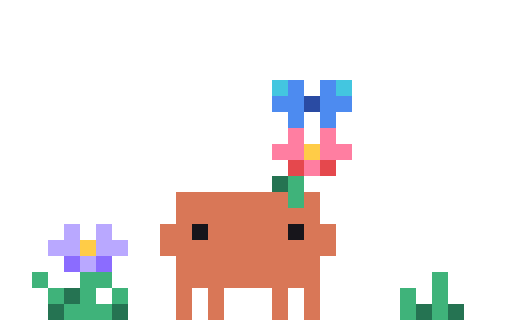
t = 0.00 s
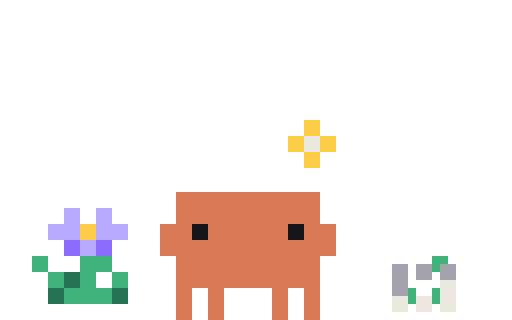
t = 0.11 s
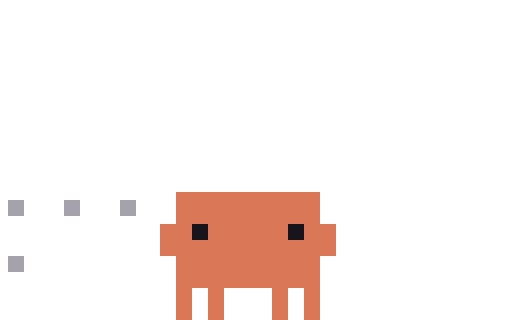
t = 0.23 s
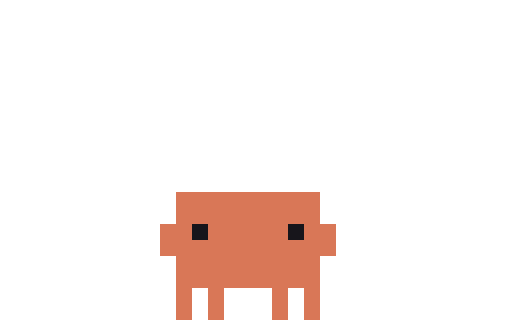
t = 0.33 s
t = 0.48 s: frame unchanged from t = 0.33 s, image omitted
t = 0.55 s: frame unchanged from t = 0.33 s, image omitted

The animated SVG that drew these frames (rendered in a browser with its animation timeline set to each time). Animation: 6 CSS @keyframes rules; one cycle of 0.55 s.

<svg xmlns="http://www.w3.org/2000/svg" width="96" height="60" viewBox="0 0 32 20" shape-rendering="crispEdges"><title>Clawd out-idle-moods</title><desc>Pack-away for idle-moods: its scene leaves, ending on the plain pose.</desc><style>@keyframes clawd-out-idle-moods-0-0{0%{opacity:1}9.091%{opacity:0}100%{opacity:0}}.clawd-out-idle-moods-0-0{opacity:1;animation:clawd-out-idle-moods-0-0 550ms step-end 1 forwards}@keyframes clawd-out-idle-moods-0-1{0%{opacity:0}9.091%{opacity:1}18.182%{opacity:0}100%{opacity:0}}.clawd-out-idle-moods-0-1{opacity:0;animation:clawd-out-idle-moods-0-1 550ms step-end 1 forwards}@keyframes clawd-out-idle-moods-0-2{0%{opacity:0}18.182%{opacity:1}27.273%{opacity:0}100%{opacity:0}}.clawd-out-idle-moods-0-2{opacity:0;animation:clawd-out-idle-moods-0-2 550ms step-end 1 forwards}@keyframes clawd-out-idle-moods-0-3{0%{opacity:0}27.273%{opacity:1}36.364%{opacity:0}100%{opacity:0}}.clawd-out-idle-moods-0-3{opacity:0;animation:clawd-out-idle-moods-0-3 550ms step-end 1 forwards}@keyframes clawd-out-idle-moods-0-4{0%{opacity:0}36.364%{opacity:1}45.455%{opacity:0}100%{opacity:0}}.clawd-out-idle-moods-0-4{opacity:0;animation:clawd-out-idle-moods-0-4 550ms step-end 1 forwards}@keyframes clawd-out-idle-moods-0-5{0%{opacity:0}45.455%{opacity:1}100%{opacity:1}}.clawd-out-idle-moods-0-5{opacity:0;animation:clawd-out-idle-moods-0-5 550ms step-end 1 forwards}@media (prefers-reduced-motion:reduce){[class^="clawd-out-idle-moods-"]{animation:none!important}}</style><g class="clawd-out-idle-moods-0-0" transform="scale(0.5)"><path fill="#43C6E0" d="M34 10h2v1h-2zM42 10h2v1h-2zM34 11h2v1h-2zM42 11h2v1h-2z"/><path fill="#4D8BF0" d="M36 10h2v1h-2zM40 10h2v1h-2zM36 11h2v1h-2zM40 11h2v1h-2zM34 12h4v1h-4zM40 12h4v1h-4zM34 13h4v1h-4zM40 13h4v1h-4zM36 14h2v1h-2zM40 14h2v1h-2zM36 15h2v1h-2zM40 15h2v1h-2z"/><path fill="#2A4BA3" d="M38 12h2v1h-2zM38 13h2v1h-2z"/><path fill="#FF7EA1" d="M36 16h2v1h-2zM40 16h2v1h-2zM36 17h2v1h-2zM40 17h2v1h-2zM34 18h4v1h-4zM40 18h4v1h-4zM34 19h4v1h-4zM40 19h4v1h-4zM38 20h2v1h-2zM38 21h2v1h-2z"/><path fill="#FFCC47" d="M38 18h2v1h-2zM38 19h2v1h-2zM10 30h2v1h-2zM10 31h2v1h-2z"/><path fill="#E5484D" d="M36 20h2v1h-2zM40 20h2v1h-2zM36 21h2v1h-2zM40 21h2v1h-2z"/><path fill="#257352" d="M34 22h2v1h-2zM34 23h2v1h-2zM8 36h2v1h-2zM8 37h2v1h-2zM6 38h2v1h-2zM14 38h2v1h-2zM52 38h2v1h-2zM56 38h2v1h-2zM6 39h2v1h-2zM14 39h2v1h-2zM52 39h2v1h-2zM56 39h2v1h-2z"/><path fill="#3FB37A" d="M36 22h2v1h-2zM36 23h2v1h-2zM36 24h2v1h-2zM36 25h2v1h-2zM4 34h2v1h-2zM10 34h4v1h-4zM54 34h2v1h-2zM4 35h2v1h-2zM10 35h4v1h-4zM54 35h2v1h-2zM6 36h2v1h-2zM10 36h2v1h-2zM14 36h2v1h-2zM50 36h2v1h-2zM54 36h2v1h-2zM6 37h2v1h-2zM10 37h2v1h-2zM14 37h2v1h-2zM50 37h2v1h-2zM54 37h2v1h-2zM8 38h6v1h-6zM50 38h2v1h-2zM54 38h2v1h-2zM8 39h6v1h-6zM50 39h2v1h-2zM54 39h2v1h-2z"/><path fill="#D97757" d="M22 24h14v1h-14zM38 24h2v1h-2zM22 25h14v1h-14zM38 25h2v1h-2zM22 26h18v1h-18zM22 27h18v1h-18zM20 28h4v1h-4zM26 28h10v1h-10zM38 28h4v1h-4zM20 29h4v1h-4zM26 29h10v1h-10zM38 29h4v1h-4zM20 30h22v1h-22zM20 31h22v1h-22zM22 32h18v1h-18zM22 33h18v1h-18zM22 34h18v1h-18zM22 35h18v1h-18zM22 36h2v1h-2zM26 36h2v1h-2zM34 36h2v1h-2zM38 36h2v1h-2zM22 37h2v1h-2zM26 37h2v1h-2zM34 37h2v1h-2zM38 37h2v1h-2zM22 38h2v1h-2zM26 38h2v1h-2zM34 38h2v1h-2zM38 38h2v1h-2zM22 39h2v1h-2zM26 39h2v1h-2zM34 39h2v1h-2zM38 39h2v1h-2z"/><path fill="#B9A8FF" d="M8 28h2v1h-2zM12 28h2v1h-2zM8 29h2v1h-2zM12 29h2v1h-2zM6 30h4v1h-4zM12 30h4v1h-4zM6 31h4v1h-4zM12 31h4v1h-4zM10 32h2v1h-2zM10 33h2v1h-2z"/><path fill="#17151B" d="M24 28h2v1h-2zM36 28h2v1h-2zM24 29h2v1h-2zM36 29h2v1h-2z"/><path fill="#8B6CFF" d="M8 32h2v1h-2zM12 32h2v1h-2zM8 33h2v1h-2zM12 33h2v1h-2z"/></g><g class="clawd-out-idle-moods-0-1" transform="scale(0.5)"><path fill="#4D8BF0" d="M36 10h2v1h-2zM40 10h2v1h-2zM36 11h2v1h-2zM40 11h2v1h-2zM34 12h2v1h-2zM42 12h2v1h-2zM34 13h2v1h-2zM42 13h2v1h-2zM36 14h2v1h-2zM40 14h2v1h-2zM36 15h2v1h-2zM40 15h2v1h-2z"/><path fill="#2A4BA3" d="M38 12h2v1h-2zM38 13h2v1h-2z"/><path fill="#FF7EA1" d="M36 18h2v1h-2zM40 18h2v1h-2zM36 19h2v1h-2zM40 19h2v1h-2zM38 20h2v1h-2zM38 21h2v1h-2z"/><path fill="#3FB37A" d="M36 22h2v1h-2zM36 23h2v1h-2zM54 32h2v1h-2zM54 33h2v1h-2zM4 34h2v1h-2zM10 34h4v1h-4zM50 34h2v1h-2zM54 34h2v1h-2zM4 35h2v1h-2zM10 35h4v1h-4zM50 35h2v1h-2zM54 35h2v1h-2zM6 36h2v1h-2zM10 36h2v1h-2zM14 36h2v1h-2zM50 36h2v1h-2zM54 36h2v1h-2zM6 37h2v1h-2zM10 37h2v1h-2zM14 37h2v1h-2zM50 37h2v1h-2zM54 37h2v1h-2zM8 38h6v1h-6zM8 39h6v1h-6z"/><path fill="#D97757" d="M22 24h18v1h-18zM22 25h18v1h-18zM22 26h18v1h-18zM22 27h18v1h-18zM20 28h4v1h-4zM26 28h10v1h-10zM38 28h4v1h-4zM20 29h4v1h-4zM26 29h10v1h-10zM38 29h4v1h-4zM20 30h22v1h-22zM20 31h22v1h-22zM22 32h18v1h-18zM22 33h18v1h-18zM22 34h18v1h-18zM22 35h18v1h-18zM22 36h2v1h-2zM26 36h2v1h-2zM34 36h2v1h-2zM38 36h2v1h-2zM22 37h2v1h-2zM26 37h2v1h-2zM34 37h2v1h-2zM38 37h2v1h-2zM22 38h2v1h-2zM26 38h2v1h-2zM34 38h2v1h-2zM38 38h2v1h-2zM22 39h2v1h-2zM26 39h2v1h-2zM34 39h2v1h-2zM38 39h2v1h-2z"/><path fill="#B9A8FF" d="M8 28h2v1h-2zM12 28h2v1h-2zM8 29h2v1h-2zM12 29h2v1h-2zM6 30h4v1h-4zM12 30h4v1h-4zM6 31h4v1h-4zM12 31h4v1h-4zM10 32h2v1h-2zM10 33h2v1h-2z"/><path fill="#17151B" d="M24 28h2v1h-2zM36 28h2v1h-2zM24 29h2v1h-2zM36 29h2v1h-2z"/><path fill="#FFCC47" d="M10 30h2v1h-2zM10 31h2v1h-2z"/><path fill="#8B6CFF" d="M8 32h2v1h-2zM12 32h2v1h-2zM8 33h2v1h-2zM12 33h2v1h-2z"/><path fill="#257352" d="M8 36h2v1h-2zM52 36h2v1h-2zM56 36h2v1h-2zM8 37h2v1h-2zM52 37h2v1h-2zM56 37h2v1h-2zM6 38h2v1h-2zM14 38h2v1h-2zM6 39h2v1h-2zM14 39h2v1h-2z"/></g><g class="clawd-out-idle-moods-0-2" transform="scale(0.5)"><path fill="#FFCC47" d="M38 15h2v1h-2zM38 16h2v1h-2zM36 17h2v1h-2zM40 17h2v1h-2zM36 18h2v1h-2zM40 18h2v1h-2zM38 19h2v1h-2zM38 20h2v1h-2zM10 28h2v1h-2zM10 29h2v1h-2z"/><path fill="#ECE7DF" d="M38 17h2v1h-2zM38 18h2v1h-2zM55 35h2v1h-2zM55 36h2v1h-2zM49 37h2v1h-2zM52 37h2v1h-2zM55 37h2v1h-2zM49 38h2v1h-2zM52 38h2v1h-2zM55 38h2v1h-2z"/><path fill="#D97757" d="M22 24h18v1h-18zM22 25h18v1h-18zM22 26h18v1h-18zM22 27h18v1h-18zM20 28h4v1h-4zM26 28h10v1h-10zM38 28h4v1h-4zM20 29h4v1h-4zM26 29h10v1h-10zM38 29h4v1h-4zM20 30h22v1h-22zM20 31h22v1h-22zM22 32h18v1h-18zM22 33h18v1h-18zM22 34h18v1h-18zM22 35h18v1h-18zM22 36h2v1h-2zM26 36h2v1h-2zM34 36h2v1h-2zM38 36h2v1h-2zM22 37h2v1h-2zM26 37h2v1h-2zM34 37h2v1h-2zM38 37h2v1h-2zM22 38h2v1h-2zM26 38h2v1h-2zM34 38h2v1h-2zM38 38h2v1h-2zM22 39h2v1h-2zM26 39h2v1h-2zM34 39h2v1h-2zM38 39h2v1h-2z"/><path fill="#B9A8FF" d="M8 26h2v1h-2zM12 26h2v1h-2zM8 27h2v1h-2zM12 27h2v1h-2zM6 28h4v1h-4zM12 28h4v1h-4zM6 29h4v1h-4zM12 29h4v1h-4zM10 30h2v1h-2zM10 31h2v1h-2z"/><path fill="#17151B" d="M24 28h2v1h-2zM36 28h2v1h-2zM24 29h2v1h-2zM36 29h2v1h-2z"/><path fill="#8B6CFF" d="M8 30h2v1h-2zM12 30h2v1h-2zM8 31h2v1h-2zM12 31h2v1h-2z"/><path fill="#3FB37A" d="M4 32h2v1h-2zM10 32h4v1h-4zM54 32h2v1h-2zM4 33h2v1h-2zM10 33h4v1h-4zM54 33h1v1h-1zM6 34h2v1h-2zM10 34h2v1h-2zM14 34h2v1h-2zM6 35h2v1h-2zM10 35h2v1h-2zM14 35h2v1h-2zM8 36h6v1h-6zM51 36h1v1h-1zM54 36h1v1h-1zM8 37h6v1h-6zM51 37h1v1h-1zM54 37h1v1h-1z"/><path fill="#A6A2AD" d="M49 33h2v1h-2zM52 33h2v1h-2zM55 33h2v1h-2zM49 34h2v1h-2zM52 34h2v1h-2zM55 34h2v1h-2zM49 35h2v1h-2zM49 36h2v1h-2z"/><path fill="#257352" d="M8 34h2v1h-2zM8 35h2v1h-2zM6 36h2v1h-2zM14 36h2v1h-2zM6 37h2v1h-2zM14 37h2v1h-2z"/></g><g class="clawd-out-idle-moods-0-3" transform="scale(0.5)"><path fill="#ECE7DF" d="M38 17h2v1h-2zM38 18h2v1h-2zM13 32h2v1h-2zM13 33h2v1h-2zM3 37h2v1h-2zM8 37h2v1h-2zM13 37h2v1h-2zM3 38h2v1h-2zM8 38h2v1h-2zM13 38h2v1h-2z"/><path fill="#D97757" d="M22 24h18v1h-18zM22 25h18v1h-18zM22 26h18v1h-18zM22 27h18v1h-18zM20 28h4v1h-4zM26 28h10v1h-10zM38 28h4v1h-4zM20 29h4v1h-4zM26 29h10v1h-10zM38 29h4v1h-4zM20 30h22v1h-22zM20 31h22v1h-22zM22 32h18v1h-18zM22 33h18v1h-18zM22 34h18v1h-18zM22 35h18v1h-18zM22 36h2v1h-2zM26 36h2v1h-2zM34 36h2v1h-2zM38 36h2v1h-2zM22 37h2v1h-2zM26 37h2v1h-2zM34 37h2v1h-2zM38 37h2v1h-2zM22 38h2v1h-2zM26 38h2v1h-2zM34 38h2v1h-2zM38 38h2v1h-2zM22 39h2v1h-2zM26 39h2v1h-2zM34 39h2v1h-2zM38 39h2v1h-2z"/><path fill="#B9A8FF" d="M8 26h2v1h-2zM12 26h2v1h-2zM12 27h1v1h-1zM6 28h2v1h-2zM15 28h1v1h-1zM6 29h2v1h-2zM14 29h2v1h-2z"/><path fill="#A6A2AD" d="M3 27h2v1h-2zM8 27h2v1h-2zM13 27h2v1h-2zM3 28h2v1h-2zM8 28h2v1h-2zM13 28h2v1h-2zM3 32h2v1h-2zM3 33h2v1h-2zM48 33h2v1h-2zM52 33h2v1h-2zM56 33h2v1h-2zM48 34h2v1h-2zM52 34h2v1h-2zM56 34h2v1h-2zM48 35h2v1h-2zM48 36h2v1h-2z"/><path fill="#FFCC47" d="M10 28h2v1h-2zM10 29h2v1h-2z"/><path fill="#17151B" d="M24 28h2v1h-2zM36 28h2v1h-2zM24 29h2v1h-2zM36 29h2v1h-2z"/><path fill="#8B6CFF" d="M8 30h2v1h-2zM12 30h2v1h-2zM8 31h2v1h-2zM12 31h2v1h-2z"/><path fill="#3FB37A" d="M10 32h2v1h-2zM10 33h2v1h-2zM10 36h2v1h-2zM10 37h2v1h-2z"/><path fill="#257352" d="M8 34h2v1h-2zM8 35h2v1h-2zM6 36h2v1h-2zM14 36h2v1h-2zM6 37h2v1h-2zM15 37h1v1h-1z"/></g><g class="clawd-out-idle-moods-0-4" transform="scale(0.5)"><path fill="#D97757" d="M22 24h18v1h-18zM22 25h18v1h-18zM22 26h18v1h-18zM22 27h18v1h-18zM20 28h4v1h-4zM26 28h10v1h-10zM38 28h4v1h-4zM20 29h4v1h-4zM26 29h10v1h-10zM38 29h4v1h-4zM20 30h22v1h-22zM20 31h22v1h-22zM22 32h18v1h-18zM22 33h18v1h-18zM22 34h18v1h-18zM22 35h18v1h-18zM22 36h2v1h-2zM26 36h2v1h-2zM34 36h2v1h-2zM38 36h2v1h-2zM22 37h2v1h-2zM26 37h2v1h-2zM34 37h2v1h-2zM38 37h2v1h-2zM22 38h2v1h-2zM26 38h2v1h-2zM34 38h2v1h-2zM38 38h2v1h-2zM22 39h2v1h-2zM26 39h2v1h-2zM34 39h2v1h-2zM38 39h2v1h-2z"/><path fill="#A6A2AD" d="M1 25h2v1h-2zM8 25h2v1h-2zM15 25h2v1h-2zM1 26h2v1h-2zM8 26h2v1h-2zM15 26h2v1h-2zM1 32h2v1h-2zM1 33h2v1h-2z"/><path fill="#17151B" d="M24 28h2v1h-2zM36 28h2v1h-2zM24 29h2v1h-2zM36 29h2v1h-2z"/></g><g class="clawd-out-idle-moods-0-5" transform="scale(0.5)"><path fill="#D97757" d="M22 24h18v1h-18zM22 25h18v1h-18zM22 26h18v1h-18zM22 27h18v1h-18zM20 28h4v1h-4zM26 28h10v1h-10zM38 28h4v1h-4zM20 29h4v1h-4zM26 29h10v1h-10zM38 29h4v1h-4zM20 30h22v1h-22zM20 31h22v1h-22zM22 32h18v1h-18zM22 33h18v1h-18zM22 34h18v1h-18zM22 35h18v1h-18zM22 36h2v1h-2zM26 36h2v1h-2zM34 36h2v1h-2zM38 36h2v1h-2zM22 37h2v1h-2zM26 37h2v1h-2zM34 37h2v1h-2zM38 37h2v1h-2zM22 38h2v1h-2zM26 38h2v1h-2zM34 38h2v1h-2zM38 38h2v1h-2zM22 39h2v1h-2zM26 39h2v1h-2zM34 39h2v1h-2zM38 39h2v1h-2z"/><path fill="#17151B" d="M24 28h2v1h-2zM36 28h2v1h-2zM24 29h2v1h-2zM36 29h2v1h-2z"/></g></svg>
